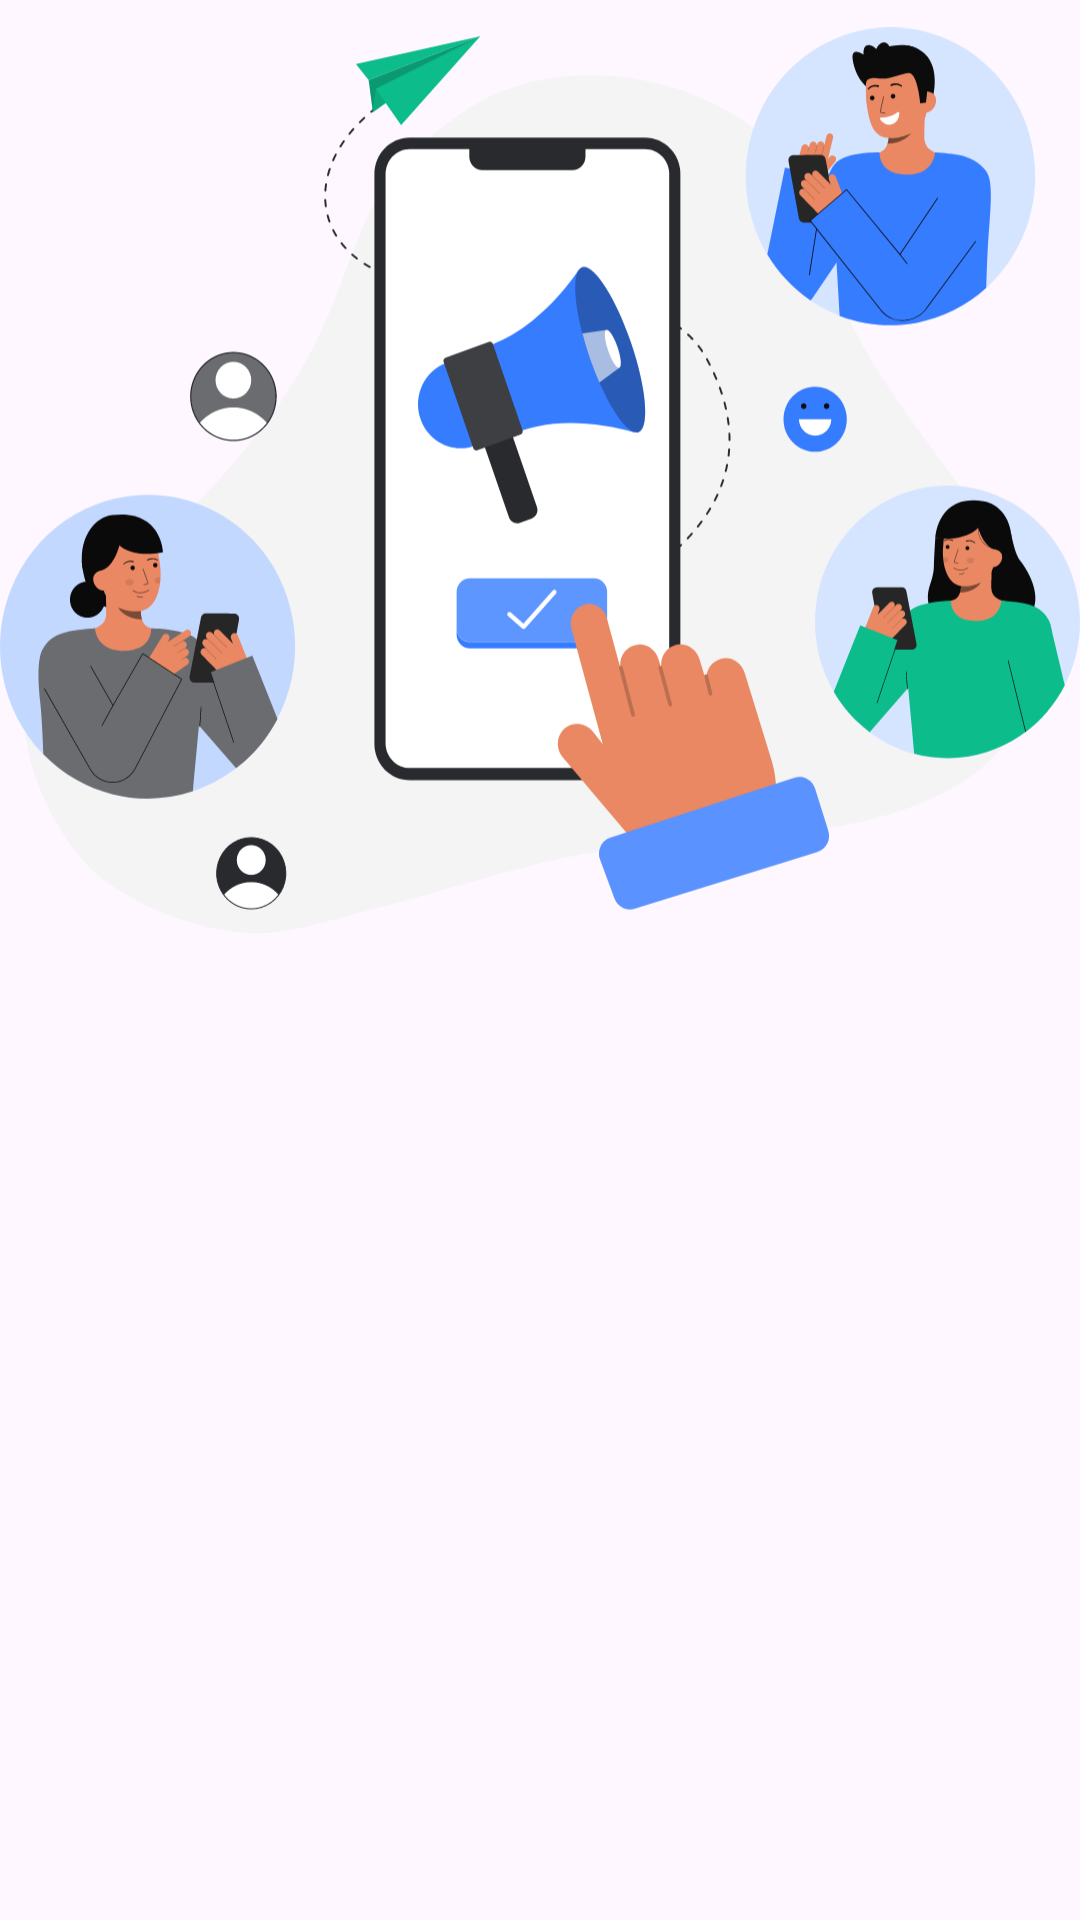

Write the Android layout XML for this screen, with the resource values it uses.
<!-- AndroidManifest.xml: application theme Theme.VoiceHealthGuide -->
<!-- res/layout/activity_welcome.xml -->
<?xml version="1.0" encoding="utf-8"?>
<androidx.constraintlayout.widget.ConstraintLayout xmlns:android="http://schemas.android.com/apk/res/android"
    xmlns:app="http://schemas.android.com/apk/res-auto"
    xmlns:tools="http://schemas.android.com/tools"
    android:id="@+id/background"
    android:layout_width="match_parent"
    android:layout_height="match_parent"
    tools:context=".view.welcome.WelcomeActivity">

    <ImageView
        android:id="@+id/imageView"
        android:layout_width="0dp"
        android:layout_height="0dp"
        android:importantForAccessibility="no"
        app:layout_constraintBottom_toTopOf="@+id/guidelineHorizontal"
        app:layout_constraintEnd_toEndOf="parent"
        app:layout_constraintStart_toStartOf="parent"
        app:layout_constraintTop_toTopOf="parent"
        app:srcCompat="@drawable/img_register" />



    <Button
        android:id="@+id/loginButton"
        android:layout_width="0dp"
        android:layout_height="wrap_content"
        android:layout_marginStart="32dp"
        android:layout_marginTop="32dp"
        android:layout_marginEnd="16dp"
        android:alpha="0"
        android:backgroundTint="@color/navy"
        android:text="@string/login"
        app:layout_constraintEnd_toStartOf="@+id/guidelineVertical"
        app:layout_constraintStart_toStartOf="parent"
        app:layout_constraintTop_toBottomOf="@+id/imageView"
        tools:alpha="100" />

    <Button
        android:id="@+id/signupButton"
        android:layout_width="0dp"
        android:layout_height="wrap_content"
        android:layout_marginStart="16dp"
        android:layout_marginTop="32dp"
        android:layout_marginEnd="32dp"
        android:alpha="0"
        android:backgroundTint="@color/navy"
        android:text="@string/sign_up"
        app:layout_constraintEnd_toEndOf="parent"
        app:layout_constraintStart_toStartOf="@+id/guidelineVertical"
        app:layout_constraintTop_toBottomOf="@+id/imageView"
        tools:alpha="100" />

    <androidx.constraintlayout.widget.Guideline
        android:id="@+id/guidelineHorizontal"
        android:layout_width="wrap_content"
        android:layout_height="64dp"
        android:orientation="horizontal"
        app:layout_constraintEnd_toEndOf="parent"
        app:layout_constraintGuide_percent="0.5"
        app:layout_constraintStart_toStartOf="parent" />

    <androidx.constraintlayout.widget.Guideline
        android:id="@+id/guidelineVertical"
        android:layout_width="wrap_content"
        android:layout_height="64dp"
        android:orientation="vertical"
        app:layout_constraintEnd_toEndOf="parent"
        app:layout_constraintGuide_percent="0.5"
        app:layout_constraintStart_toStartOf="parent" />

    <ProgressBar
        android:id="@+id/progressIndicator"
        android:layout_width="wrap_content"
        android:layout_height="wrap_content"
        android:visibility="gone"
        app:layout_constraintBottom_toBottomOf="parent"
        app:layout_constraintEnd_toEndOf="parent"
        app:layout_constraintStart_toStartOf="parent"
        app:layout_constraintTop_toTopOf="parent" />
</androidx.constraintlayout.widget.ConstraintLayout>
<!-- resources referenced by this layout -->
<resources>
  <color name="navy">#000080</color>
  <!-- drawable img_register: vector/xml drawable (drawable, 100024 chars, omitted) -->
  <string name="login">Login</string>
  <string name="sign_up">Sign Up</string>
  <style name="Theme.VoiceHealthGuide" parent="Base.Theme.VoiceHealthGuide" />
  <style name="Base.Theme.VoiceHealthGuide" parent="Theme.Material3.DayNight.NoActionBar">
          
          
      </style>
</resources>
